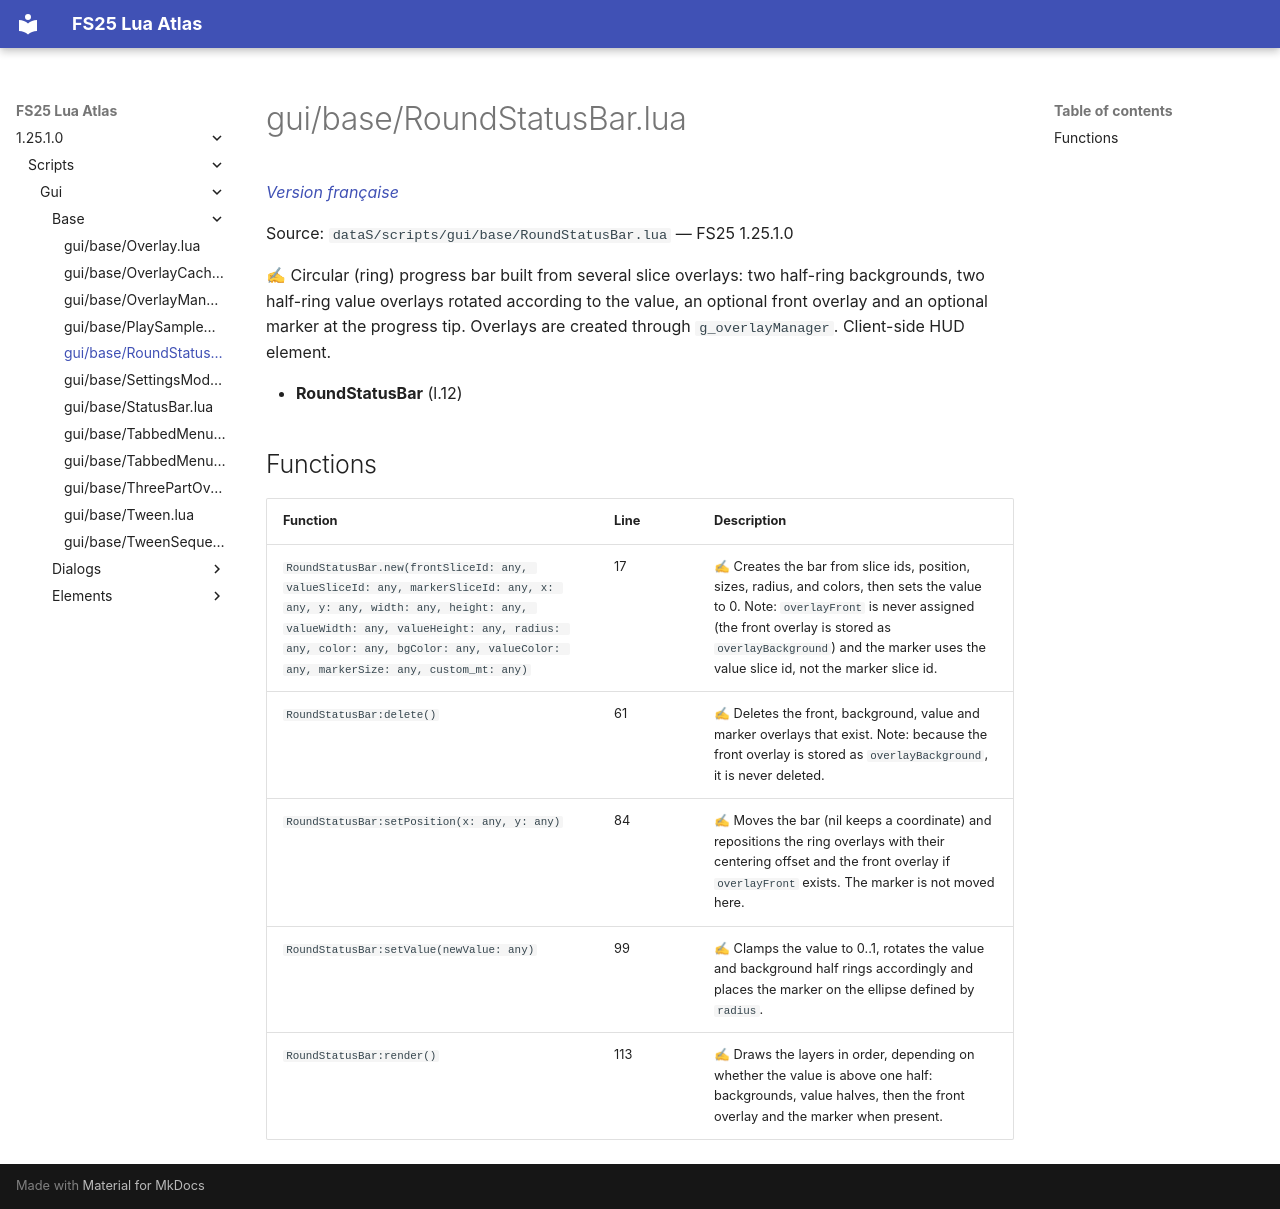

repository: Tim0219800/fs25-lua-atlas · page: 1.25.1.0/scripts/gui/base/RoundStatusBar.html · generator: mkdocs

# gui/base/RoundStatusBar.lua

*[Version française](../../../fr/scripts/gui/base/RoundStatusBar.md)*

Source: `dataS/scripts/gui/base/RoundStatusBar.lua` — FS25 1.25.1.0

✍ Circular (ring) progress bar built from several slice overlays: two half-ring backgrounds, two half-ring value overlays rotated according to the value, an optional front overlay and an optional marker at the progress tip. Overlays are created through `g_overlayManager`. Client-side HUD element.

- **RoundStatusBar** (l.12)

## Functions

| Function | Line | Description |
|---|---|---|
| `RoundStatusBar.new(frontSliceId: any, valueSliceId: any, markerSliceId: any, x: any, y: any, width: any, height: any, valueWidth: any, valueHeight: any, radius: any, color: any, bgColor: any, valueColor: any, markerSize: any, custom_mt: any)` | 17 | ✍ Creates the bar from slice ids, position, sizes, radius, and colors, then sets the value to 0. Note: `overlayFront` is never assigned (the front overlay is stored as `overlayBackground`) and the marker uses the value slice id, not the marker slice id. |
| `RoundStatusBar:delete()` | 61 | ✍ Deletes the front, background, value and marker overlays that exist. Note: because the front overlay is stored as `overlayBackground`, it is never deleted. |
| `RoundStatusBar:setPosition(x: any, y: any)` | 84 | ✍ Moves the bar (nil keeps a coordinate) and repositions the ring overlays with their centering offset and the front overlay if `overlayFront` exists. The marker is not moved here. |
| `RoundStatusBar:setValue(newValue: any)` | 99 | ✍ Clamps the value to 0..1, rotates the value and background half rings accordingly and places the marker on the ellipse defined by `radius`. |
| `RoundStatusBar:render()` | 113 | ✍ Draws the layers in order, depending on whether the value is above one half: backgrounds, value halves, then the front overlay and the marker when present. |
